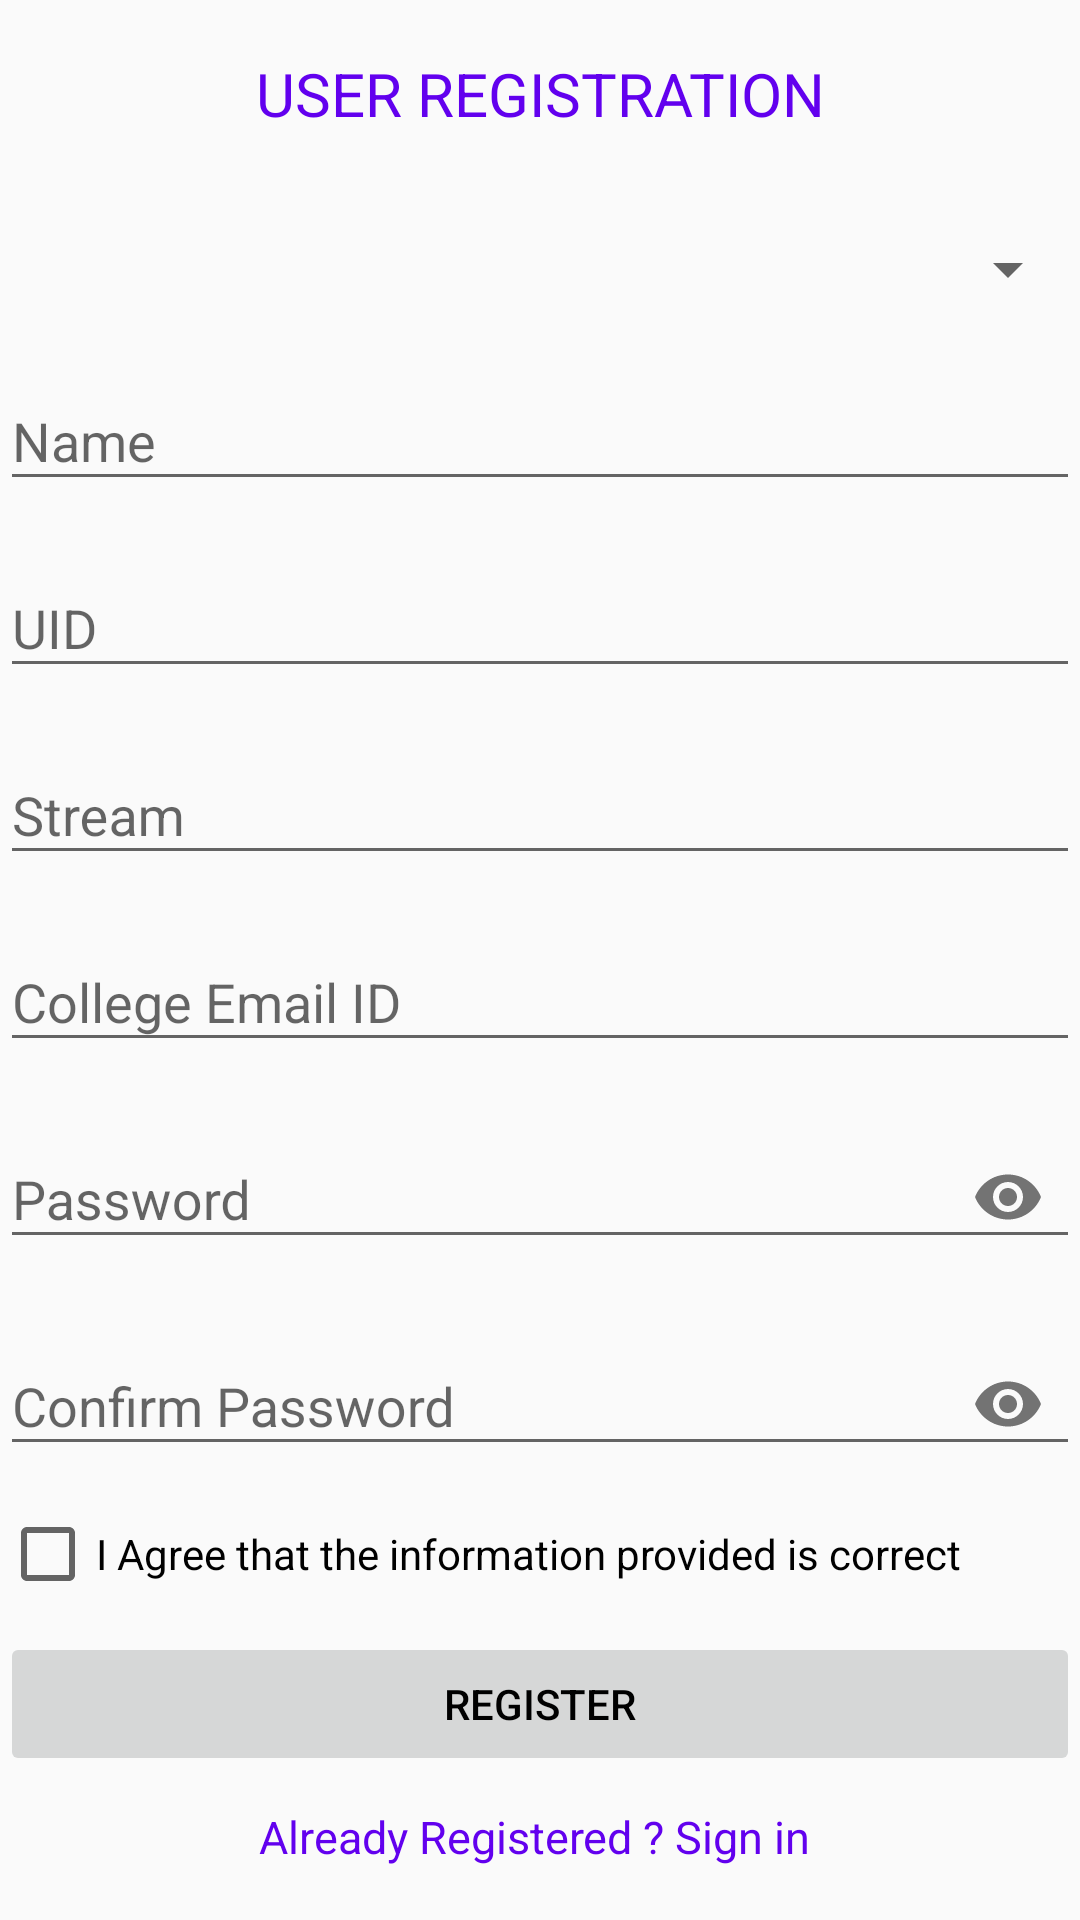

Android layout source for this screen:
<!-- AndroidManifest.xml: application theme AppTheme -->
<!-- res/layout/activity_signup.xml -->
<?xml version="1.0" encoding="utf-8"?>
<RelativeLayout xmlns:app="http://schemas.android.com/apk/res-auto"
    xmlns:tools="http://schemas.android.com/tools"
    xmlns:android="http://schemas.android.com/apk/res/android"
    tools:context=".SignUpActivity"
    android:background="@drawable/regiaster"
    android:orientation="vertical" android:layout_height="wrap_content"
    android:layout_width="match_parent"
    android:backgroundTintMode="multiply"
    android:layout_margin="20dp"
    >


     <ScrollView
         android:layout_width="match_parent"
         android:layout_height="wrap_content"
         android:layout_centerVertical="true"
         android:id="@+id/scroll">



         <LinearLayout
             android:layout_width="match_parent"
             android:gravity="center"
             android:orientation="vertical"
             android:layout_height="wrap_content">


             <TextView
                 android:layout_width="match_parent"
                 android:layout_height="wrap_content"
                 android:text="USER REGISTRATION"
                 android:textSize="20dp"
                 android:id="@+id/head"
                 android:gravity="center"
                 android:textColor="@color/colorPrimary"/>

             <Spinner
                 android:layout_marginTop="30dp"
                 android:id="@+id/userType"
                 android:layout_width="match_parent"
                 android:layout_height="30dp"
                 ></Spinner>

             <android.support.design.widget.TextInputLayout
                 android:layout_width="match_parent"
                 android:layout_height="wrap_content"
                 android:layout_marginTop="10dp"
                 android:id="@+id/editName">

                 <android.support.design.widget.TextInputEditText
                     android:layout_width="match_parent"
                     android:layout_height="wrap_content"
                     android:hint="Name"
                     android:inputType="text" />


             </android.support.design.widget.TextInputLayout>

             <android.support.design.widget.TextInputLayout
                 android:layout_width="match_parent"
                 android:layout_height="wrap_content"
                 android:layout_marginTop="10dp"
                 android:id="@+id/editEnrollNo">

                 <android.support.design.widget.TextInputEditText
                     android:layout_width="match_parent"
                     android:layout_height="wrap_content"
                     android:hint="UID"
                     android:inputType="number" />


             </android.support.design.widget.TextInputLayout>



             <android.support.design.widget.TextInputLayout
                 android:layout_width="match_parent"
                 android:layout_height="wrap_content"
                 android:layout_marginTop="10dp"
                 android:id="@+id/editCardNo">

                 <android.support.design.widget.TextInputEditText
                     android:layout_width="match_parent"
                     android:layout_height="wrap_content"
                     android:hint="Stream"
                     android:inputType="text" />


             </android.support.design.widget.TextInputLayout>


             <android.support.design.widget.TextInputLayout
                 android:layout_width="match_parent"
                 android:layout_height="wrap_content"
                 android:layout_marginTop="10dp"
                 android:id="@+id/editID">

                 <android.support.design.widget.TextInputEditText
                     android:layout_width="match_parent"
                     android:layout_height="wrap_content"
                     android:hint="College Email ID"
                     android:inputType="textEmailAddress" />

             </android.support.design.widget.TextInputLayout>



             <android.support.design.widget.TextInputLayout
                 android:layout_width="match_parent"
                 android:layout_height="wrap_content"
                 android:id="@+id/editPass"
                 android:layout_marginTop="10dp"
                 app:passwordToggleEnabled="true">

                 <android.support.design.widget.TextInputEditText
                     android:layout_width="match_parent"
                     android:layout_height="wrap_content"
                     android:hint="Password"
                     android:inputType="textPassword" />


             </android.support.design.widget.TextInputLayout>


             <android.support.design.widget.TextInputLayout
                 android:layout_width="match_parent"
                 android:layout_height="wrap_content"
                 android:id="@+id/editPass1"
                 android:layout_marginTop="10dp"
                 app:passwordToggleEnabled="true">

                 <android.support.design.widget.TextInputEditText
                     android:layout_width="match_parent"
                     android:layout_height="wrap_content"
                     android:hint="Confirm Password"
                     android:inputType="textPassword" />


             </android.support.design.widget.TextInputLayout>


             <CheckBox
                 android:id="@+id/check1"
                 android:layout_marginTop="10dp"
                 android:layout_width="match_parent"
                 android:layout_height="wrap_content"
                 android:text="I Agree that the information provided is correct"/>
             <Button
                 android:id="@+id/buttonRegister"
                 android:enabled="false"
                 android:layout_marginTop="10dp"
                 android:layout_width="match_parent"
                 android:layout_height="wrap_content"
                 android:text="Register"
                 android:textColor="#000000"/>


             <TextView
                 android:id="@+id/toSignIn"
                 android:layout_width="match_parent"
                 android:layout_marginTop="10dp"
                 android:layout_height="wrap_content"
                 android:gravity="center"
                 android:textSize="15dp"
                 android:textColor="@color/colorPrimary"
                 android:text="Already Registered ? Sign in " />




</LinearLayout>

 </ScrollView>


</RelativeLayout>
<!-- resources referenced by this layout -->
<resources>
  <!-- drawable regiaster: jpeg bitmap (drawable, 10715 bytes) -->
  <style name="AppTheme" parent="Theme.AppCompat.Light.DarkActionBar">
          
          <item name="colorPrimary">@color/colorPrimary</item>
          <item name="colorPrimaryDark">@color/colorPrimaryDark</item>
          <item name="colorAccent">@color/colorAccent</item>
          <item name="colorBackgroundFloating">@color/background</item>
      </style>
  <!-- not gathered from this repository: default colours our renderer supplied (Android Studio template values) -->
  <color name="colorPrimary">#FF6200EE</color>
  <color name="colorPrimaryDark">#FF3700B3</color>
  <color name="colorAccent">#FF03DAC5</color>
</resources>
